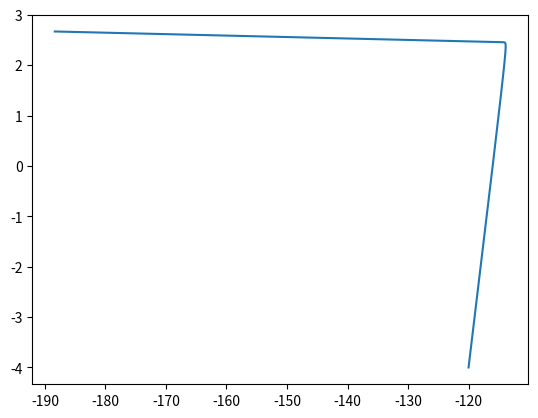

This chart was generated by the following Python code:
import matplotlib.pyplot as plt
import math

# y_data = b + w * x_data
# L(w,b) = Σ(𝑦𝑛 - (b+w*𝑥𝑛))^2 n=1..10
x_data = [338., 333., 328. , 207. , 226. , 25. , 179. , 60. , 208., 606.]
y_data = [ 640. , 633. , 619. , 393. , 428. , 27. , 193. , 66. , 226. , 1591.]

# 1. (Randomly) Pick an initial value w0,b0
# 2. 𝑤1 ← 𝑤0 − 𝜂/(root mean square) * 𝜕𝐿/𝜕𝑤|𝑤=𝑤0,𝑏=𝑏0 ; 𝑏1 ← ...
b = -120
w = -4
lr = 1  # learning rate
squ_b = 0
squ_w = 0
iteration = 100000

b_hist = [b]
w_hist = [w]
for i in range(iteration):
    w_grad = 0.0
    b_grad = 0.0
    for n in range(len(x_data)):
        w_grad += 2.0 * (y_data[n] - (b + w*x_data[n])) * (-x_data[n])
        b_grad += 2.0 * (y_data[n] - (b + w*x_data[n])) * -1.0
    squ_b += b_grad**2
    squ_w += w_grad**2
    b = b - lr / math.sqrt(squ_b) * b_grad
    w = w - lr / math.sqrt(squ_w) * w_grad

    b_hist.append(b)
    w_hist.append(w)
print(b, w)
plt.plot(b_hist, w_hist)
plt.show()
